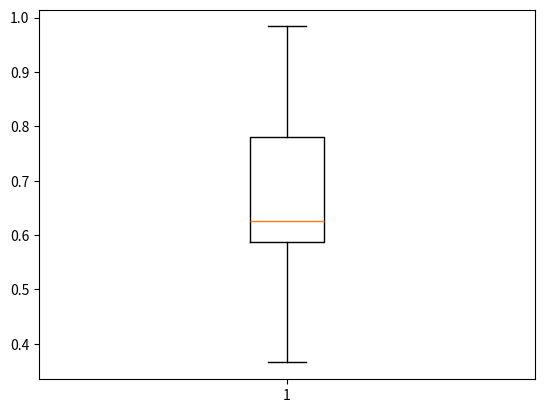

Reproduce this figure in Python.
# [redacted]

#Chapter 1: Estimation
#Compute confidence interval and plot boxplot

import numpy as np
import matplotlib.pyplot as plt
from scipy import stats
import math

###############
# Input data  #
###############
#Please go thru every single input parameter
data = [0.6254,0.5874,0.3657,0.9836,0.7812]

#For confidence interval
confidence_lvl = 0.95 #in decimals
tail = 2

#If need to change sample size, mean or std, refer to line 48-50

###############
# DONT CHANGE #
###############
#Compute standard parameters
def compute_para(data):
    #Compute length of data (Sample size)
    n = len(data)
    
    #Compute sample mean
    x_bar = np.mean(data)
    
    #Compute sample std
    sum_sq = 0
    for i in range(0,n):
        sum_sq += (data[i]-x_bar)**2
    sample_std = np.sqrt(sum_sq/(n-1))
    
    #Input into para array
    para = [n, x_bar, sample_std]
    
    return para

#Compute parameters for data
# In the event that any values are given, change here #
para = compute_para(data)
n = para[0]
x_bar = para[1]
std = para[2]
print('n:', n)
print('x_bar:', x_bar)
print('std:', std, '\n')

#Plot boxplot
plt.boxplot(data)

#Compute median, quartile and whiskers values
#-1 as array starts from 0
pos_median_up = math.ceil(0.5*(n+1))-1
pos_median_down = math.floor(0.5*(n+1))-1
pos_q1_up = math.ceil(0.25*(n+1))-1
pos_q1_down = math.floor(0.25*(n+1))-1
pos_q3_up = math.ceil(0.75*(n+1))-1
pos_q3_down = math.floor(0.75*(n+1))-1

if pos_q1_up == pos_q1_down:
    q1 = data[pos_q1_up]
else:
    q1 = (data[pos_q1_up] + data[pos_q1_down])/2
print('q1:', q1)

if pos_median_up == pos_median_down:
    median = data[pos_median_up]
else:
    median = (data[pos_median_up] + data[pos_median_down])/2
print('Median:', median)
    
if pos_q3_up == pos_q3_down:
    q3 = data[pos_q3_up]
else:
    q3 = (data[pos_q3_up] + data[pos_q3_down])/2 
print('q3:', q3)

min_whisker = q1 - 1.5*(q3-q1)
print('Min_whisker:', min_whisker)
if min_whisker < min(data):
    print('However, minimum data,', min(data), ',was plotted in the boxplot.')

max_whisker = q3 + 1.5*(q3-q1)
print('Max_whisker:', max_whisker)
if max_whisker > max(data):
    print('However, maximum data,', max(data), ',was plotted in the boxplot.\n')
   
#Compute confidence interval
#Compute t_crit
t_crit = stats.t.ppf(1-((1-confidence_lvl)/tail),n-1)
print('t_crit:', t_crit)

#Compute confidence interval
upper_bound = x_bar + t_crit*std/np.sqrt(n)
lower_bound = x_bar - t_crit*std/np.sqrt(n)

print('Confidence interval:', lower_bound, '< \u03BC <',upper_bound)

#-End-